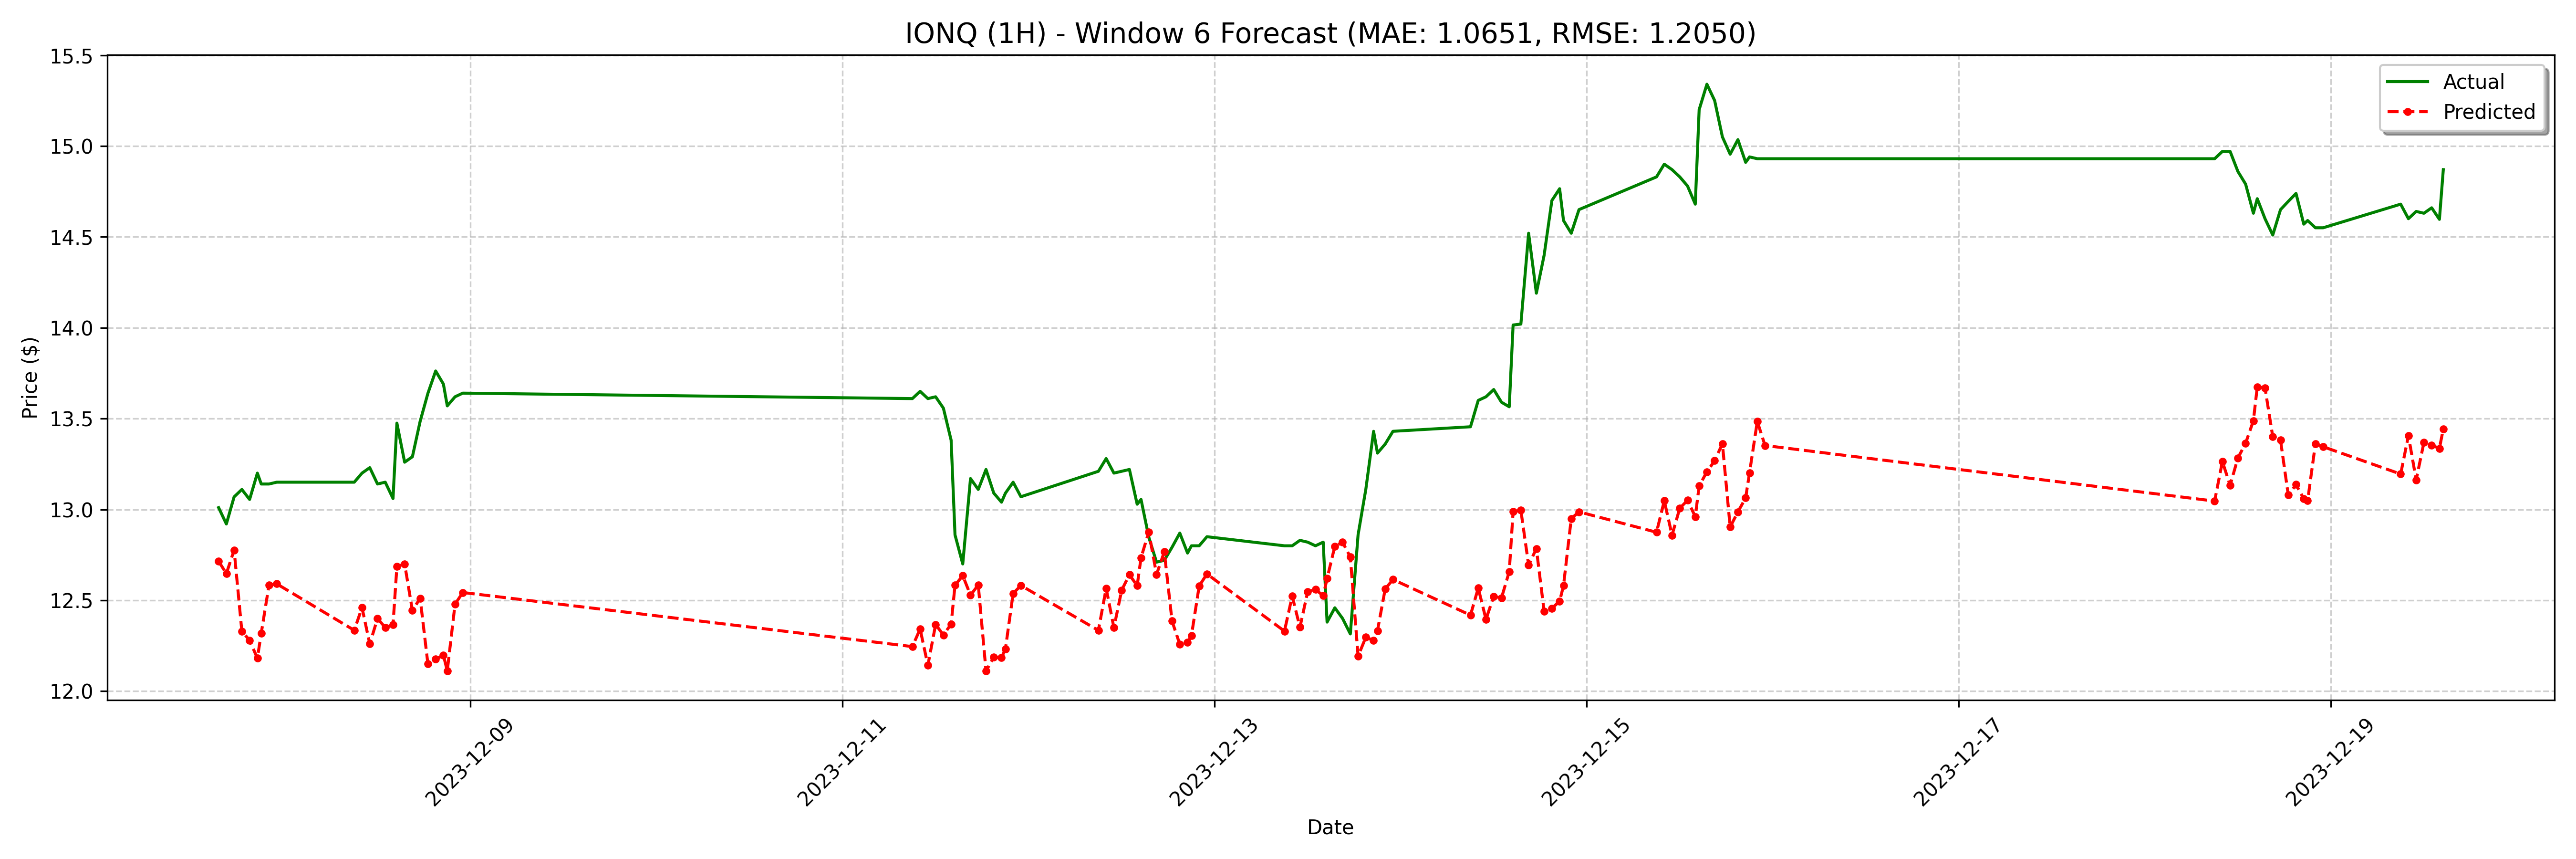

Data behind this chart, as committed beside it:
date, actual, forecast
2023-12-07 15:30:00, 13.01, 12.72
2023-12-07 16:30:00, 12.92, 12.65
2023-12-07 17:30:00, 13.07, 12.78
2023-12-07 18:30:00, 13.11, 12.33
2023-12-07 19:30:00, 13.06, 12.28
2023-12-07 20:30:00, 13.2, 12.18
2023-12-07 21:00:00, 13.14, 12.32
2023-12-07 22:00:00, 13.14, 12.58
2023-12-07 23:00:00, 13.15, 12.59
2023-12-08 09:00:00, 13.15, 12.33
2023-12-08 10:00:00, 13.2, 12.46
2023-12-08 11:00:00, 13.23, 12.26
2023-12-08 12:00:00, 13.14, 12.4
2023-12-08 13:00:00, 13.15, 12.35
2023-12-08 14:00:00, 13.06, 12.37
2023-12-08 14:30:00, 13.48, 12.69
2023-12-08 15:30:00, 13.26, 12.7
2023-12-08 16:30:00, 13.29, 12.44
2023-12-08 17:30:00, 13.48, 12.51
2023-12-08 18:30:00, 13.64, 12.15
2023-12-08 19:30:00, 13.76, 12.18
2023-12-08 20:30:00, 13.69, 12.2
2023-12-08 21:00:00, 13.57, 12.11
2023-12-08 22:00:00, 13.62, 12.48
2023-12-08 23:00:00, 13.64, 12.54
2023-12-11 09:00:00, 13.61, 12.25
2023-12-11 10:00:00, 13.65, 12.34
2023-12-11 11:00:00, 13.61, 12.14
2023-12-11 12:00:00, 13.62, 12.37
2023-12-11 13:00:00, 13.56, 12.31
2023-12-11 14:00:00, 13.38, 12.37
2023-12-11 14:30:00, 12.86, 12.58
2023-12-11 15:30:00, 12.7, 12.64
2023-12-11 16:30:00, 13.17, 12.53
2023-12-11 17:30:00, 13.11, 12.58
2023-12-11 18:30:00, 13.22, 12.11
2023-12-11 19:30:00, 13.09, 12.19
2023-12-11 20:30:00, 13.04, 12.19
2023-12-11 21:00:00, 13.09, 12.23
2023-12-11 22:00:00, 13.15, 12.54
2023-12-11 23:00:00, 13.07, 12.58
2023-12-12 09:00:00, 13.21, 12.33
2023-12-12 10:00:00, 13.28, 12.57
2023-12-12 11:00:00, 13.2, 12.35
2023-12-12 12:00:00, 13.21, 12.56
2023-12-12 13:00:00, 13.22, 12.64
2023-12-12 14:00:00, 13.03, 12.58
2023-12-12 14:30:00, 13.06, 12.73
2023-12-12 15:30:00, 12.85, 12.88
2023-12-12 16:30:00, 12.71, 12.64
2023-12-12 17:30:00, 12.72, 12.77
2023-12-12 18:30:00, 12.79, 12.39
2023-12-12 19:30:00, 12.87, 12.26
2023-12-12 20:30:00, 12.76, 12.27
2023-12-12 21:00:00, 12.8, 12.3
2023-12-12 22:00:00, 12.8, 12.58
2023-12-12 23:00:00, 12.85, 12.65
2023-12-13 09:00:00, 12.8, 12.33
2023-12-13 10:00:00, 12.8, 12.52
2023-12-13 11:00:00, 12.83, 12.35
... 68 more rows
